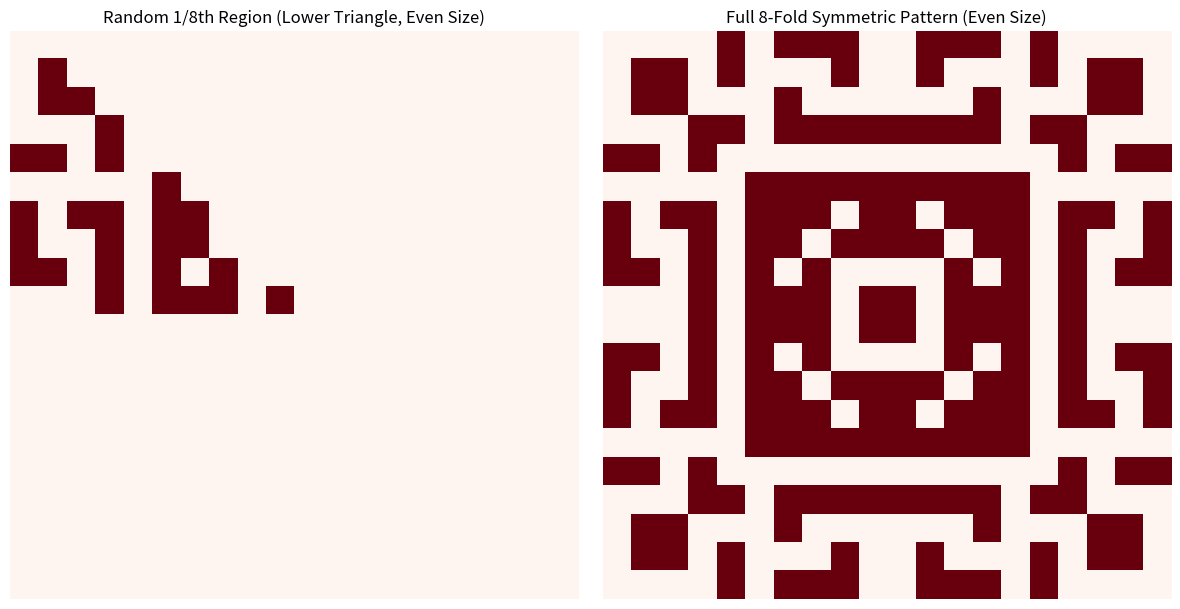

Write Python code to recreate this figure.
import numpy as np
import matplotlib.pyplot as plt

def generate_lower_triangle_shape_even(m):
    if m % 2 != 0:
        raise ValueError("Matrix size must be even.")
    
    shape = np.zeros((m, m), dtype=int)
    half = m // 2

    # Fill only lower triangle (including diagonal) of upper-left quadrant
    for i in range(half):
        for j in range(i + 1):  # includes diagonal
            shape[i, j] = np.random.randint(0, 2)
    return shape

def mirror_8_fold_even(base):
    m = base.shape[0]
    half = m // 2
    matrix = np.zeros_like(base)

    for i in range(half):
        for j in range(i + 1):
            val = base[i, j]
            matrix[i, j] = val
            matrix[j, i] = val
            matrix[i, m - 1 - j] = val
            matrix[j, m - 1 - i] = val
            matrix[m - 1 - i, j] = val
            matrix[m - 1 - j, i] = val
            matrix[m - 1 - i, m - 1 - j] = val
            matrix[m - 1 - j, m - 1 - i] = val

    return matrix

# Parameters
m = 20  # even size

# Generate random 1/8th region (lower triangle of upper-left quadrant)
shape_1_8_even = generate_lower_triangle_shape_even(m)
full_shape_even = mirror_8_fold_even(shape_1_8_even)

# Plotting
fig, axs = plt.subplots(1, 2, figsize=(12, 6))

axs[0].imshow(shape_1_8_even, cmap='Reds', vmin=0.01)
axs[0].set_title('Random 1/8th Region (Lower Triangle, Even Size)')
axs[0].axis('off')

axs[1].imshow(full_shape_even, cmap='Reds', vmin=0.01)
axs[1].set_title('Full 8-Fold Symmetric Pattern (Even Size)')
axs[1].axis('off')

plt.tight_layout()
plt.show()
